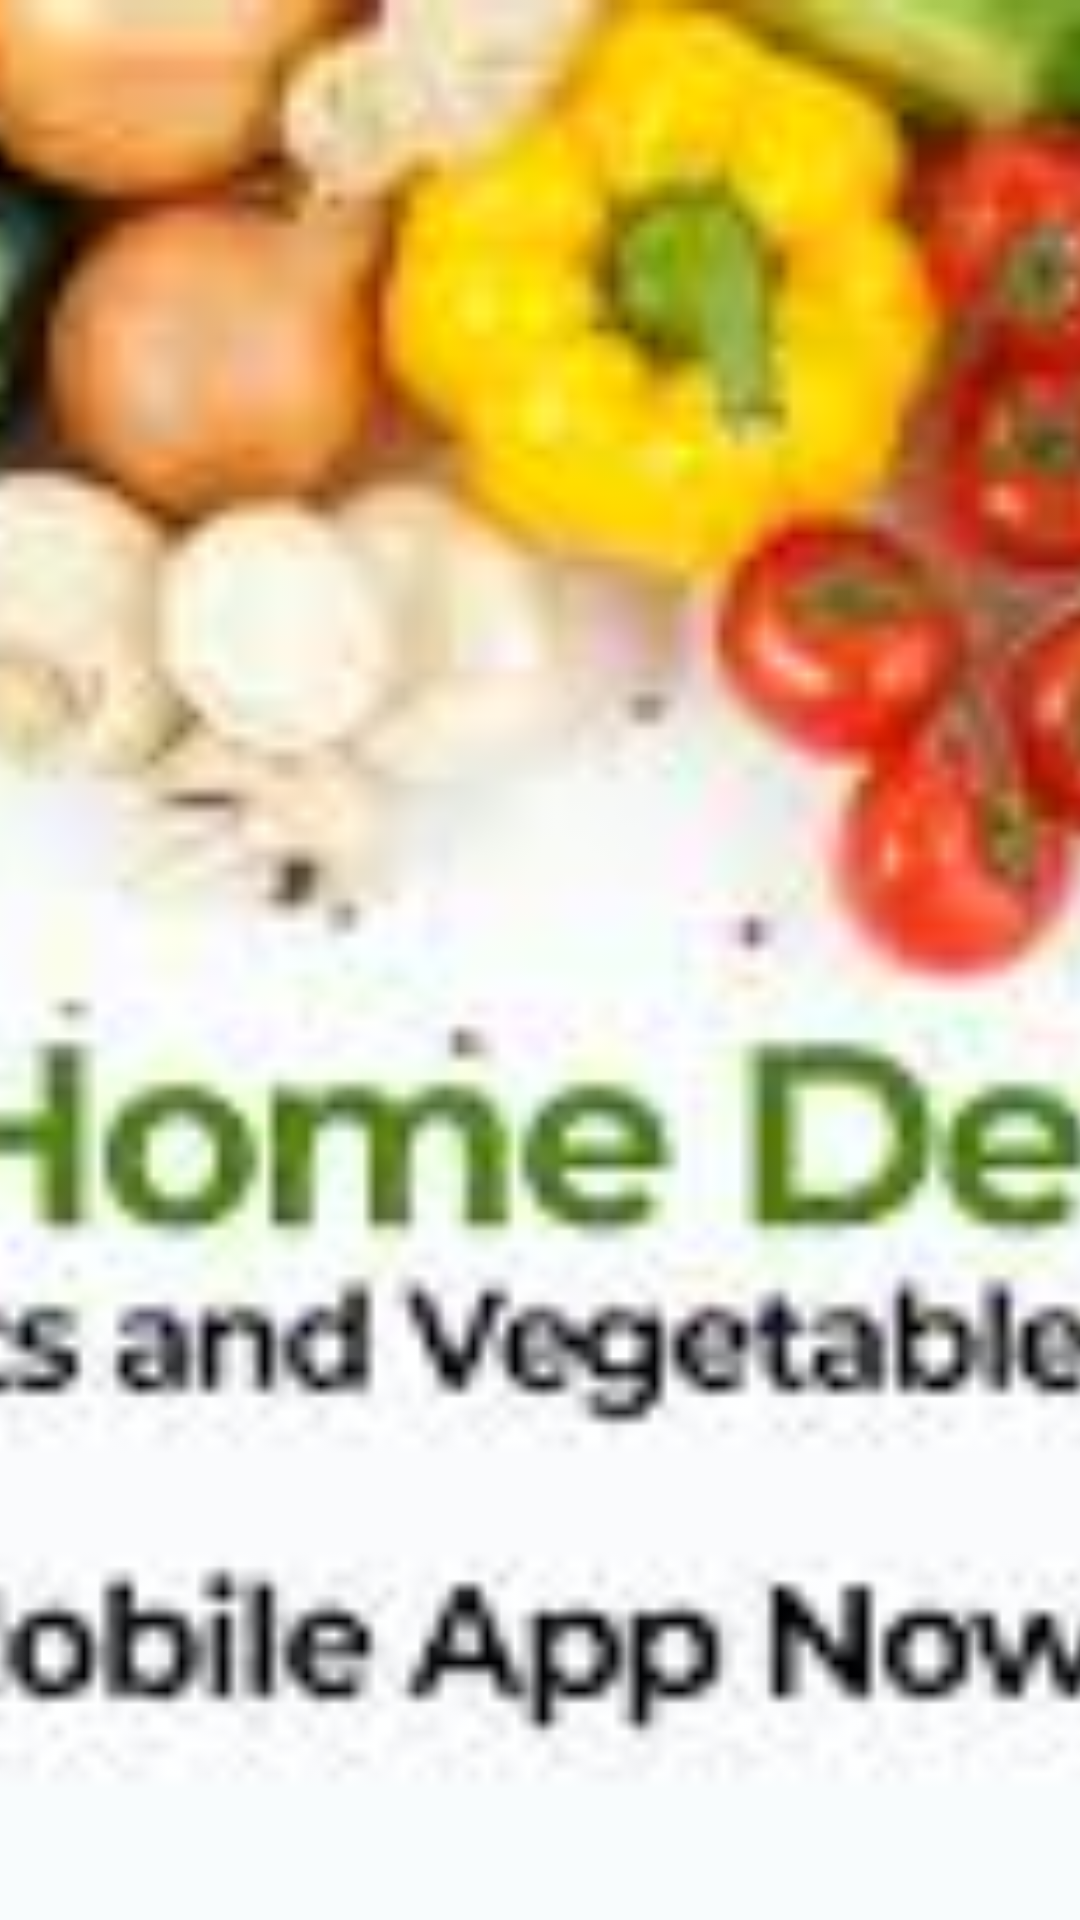

Reconstruct the res/layout file that produces this screen, plus the resources it refers to.
<!-- AndroidManifest.xml: application theme Theme.Nectar -->
<!-- res/layout/layout_image_slider_lg_item.xml -->
<?xml version="1.0" encoding="utf-8"?>
<RelativeLayout xmlns:android="http://schemas.android.com/apk/res/android"
    android:layout_width="match_parent"
    android:layout_height="130dp">

    <androidx.appcompat.widget.AppCompatImageView
        android:id="@+id/ivBackgroundImage"
        android:layout_width="match_parent"
        android:layout_height="match_parent"
        android:layout_marginStart="-3dp"
        android:scaleType="centerCrop"
        android:src="@drawable/img_offer" />

</RelativeLayout>
<!-- resources referenced by this layout -->
<resources>
  <!-- drawable img_offer: jpg bitmap (drawable, 11051 bytes) -->
  <style name="Theme.Nectar" parent="Theme.MaterialComponents.Light.NoActionBar">
          
          <item name="colorPrimary">@color/text_color_faded_white</item>
          <item name="colorPrimaryVariant">@color/text_color_faded_white</item>
          <item name="colorOnPrimary">@color/white</item>
          
          <item name="colorSecondary">@color/teal_200</item>
          <item name="colorSecondaryVariant">@color/teal_700</item>
          <item name="colorOnSecondary">@color/black</item>
          
          <item name="android:statusBarColor">@android:color/transparent</item>
          
          <item name="android:windowTranslucentStatus">true</item>
          <item name="android:windowTranslucentNavigation">true</item>
      </style>
  <color name="text_color_faded_white">#92FCFCFC</color>
  <color name="white">#FFFFFFFF</color>
  <color name="teal_200">#FF03DAC5</color>
  <color name="teal_700">#FF018786</color>
  <color name="black">#FF000000</color>
</resources>
